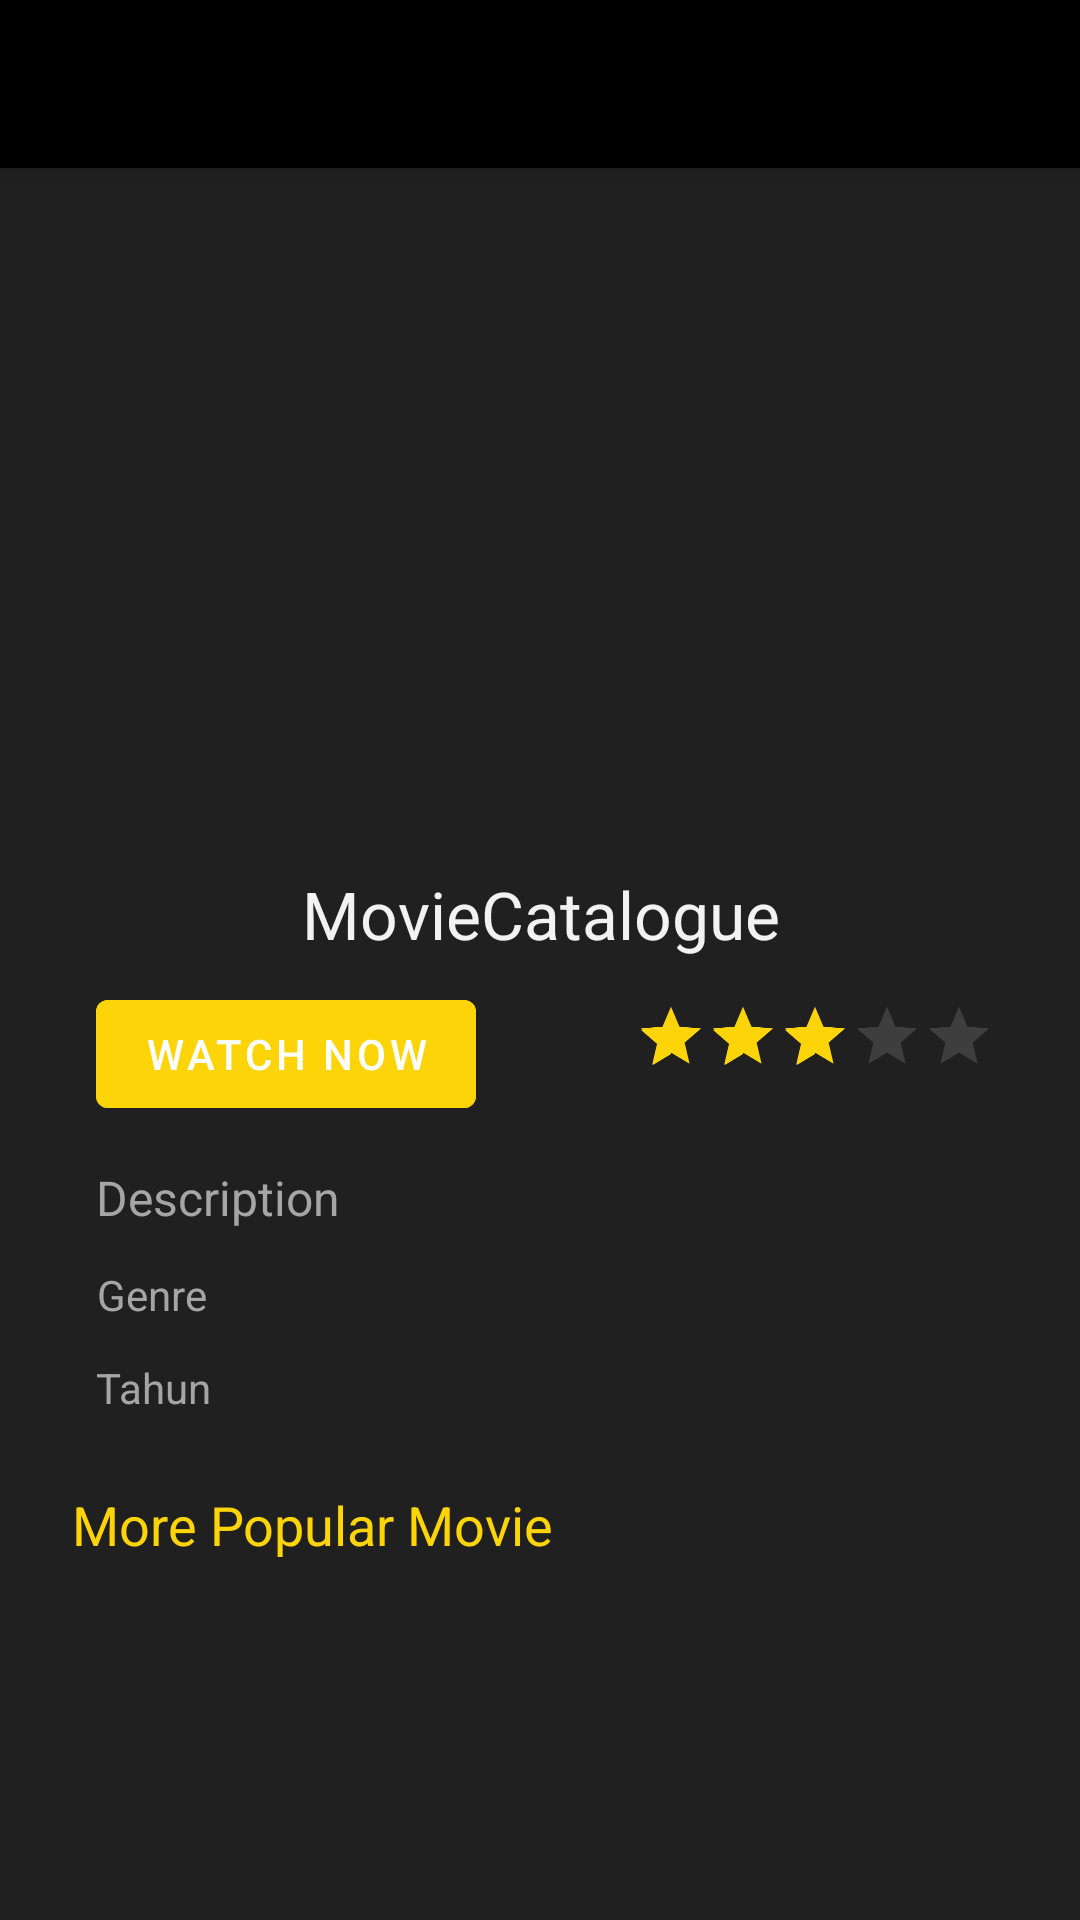

Layout XML and referenced resources for this Android screen:
<!-- AndroidManifest.xml: activity theme AppTheme.NoActionBar -->
<!-- res/layout/activity_detail_movie.xml -->
<?xml version="1.0" encoding="utf-8"?>
<androidx.coordinatorlayout.widget.CoordinatorLayout xmlns:android="http://schemas.android.com/apk/res/android"
    xmlns:app="http://schemas.android.com/apk/res-auto"
    xmlns:tools="http://schemas.android.com/tools"
    android:layout_width="match_parent"
    android:layout_height="match_parent"
    android:background="@color/mainColor"
    tools:context=".ui.detail.movie.DetailMovieActivity">

    <com.google.android.material.appbar.AppBarLayout
        android:layout_width="match_parent"
        android:layout_height="wrap_content"
        android:theme="@style/AppTheme.AppBarOverlay">

        <androidx.appcompat.widget.Toolbar
            android:id="@+id/toolbar"
            android:layout_width="match_parent"
            android:layout_height="?attr/actionBarSize"
            android:background="?attr/colorPrimary"
            app:popupTheme="@style/AppTheme.PopupOverlay" />

    </com.google.android.material.appbar.AppBarLayout>



    <ScrollView
        android:layout_width="match_parent"
        android:layout_height="match_parent">

        <LinearLayout
            android:focusableInTouchMode="true"
            android:orientation="vertical"
            android:layout_width="match_parent"
            android:layout_height="wrap_content">

            <androidx.constraintlayout.widget.ConstraintLayout
                android:paddingTop="16dp"
                android:paddingBottom="16dp"
                android:background="@color/mainColor"
                android:layout_width="match_parent"
                android:layout_height="match_parent">


                <ImageView
                    android:id="@+id/movie_photo"
                    android:layout_width="match_parent"
                    android:layout_height="250dp"
                    android:layout_margin="0dp"
                    android:layout_marginStart="32dp"
                    android:layout_marginTop="128dp"
                    android:scaleType="centerCrop"
                    android:src="@drawable/poster_spiderman"
                    app:layout_constraintEnd_toEndOf="parent"
                    app:layout_constraintHorizontal_bias="0.0"
                    app:layout_constraintStart_toStartOf="parent"
                    app:layout_constraintTop_toTopOf="parent"
                    tools:src="@color/colorAccent" />

                <TextView
                    android:id="@+id/tvMovieName"
                    android:layout_width="wrap_content"
                    android:layout_height="wrap_content"
                    android:layout_marginTop="24dp"
                    android:paddingStart="32dp"
                    android:paddingEnd="32dp"
                    android:text="@string/app_name"
                    android:textAlignment="center"
                    android:textColor="@color/whiteColor"
                    android:textSize="22sp"
                    app:layout_constraintEnd_toEndOf="parent"
                    app:layout_constraintStart_toStartOf="parent"
                    app:layout_constraintTop_toBottomOf="@+id/movie_photo" />

                <com.google.android.material.button.MaterialButton
                    android:id="@+id/material_icon_button"
                    android:textAppearance="@style/TextAppearance.MaterialComponents.Button"
                    android:layout_width="wrap_content"
                    android:layout_height="wrap_content"
                    android:layout_marginStart="32dp"
                    android:layout_marginTop="8dp"
                    android:text="Watch Now"
                    android:backgroundTint="#FDD407"
                    app:layout_constraintStart_toStartOf="parent"
                    app:layout_constraintTop_toBottomOf="@+id/tvMovieName" />

                <RatingBar
                    android:id="@+id/ratings"
                    android:layout_width="wrap_content"
                    android:layout_height="wrap_content"

                    android:layout_marginEnd="-32dp"
                    android:isIndicator="true"
                    android:numStars="5"
                    android:rating="3"
                    android:scaleX="0.5"

                    android:scaleY="0.5"
                    android:stepSize="0.5"

                    android:theme="@style/CustomRatingBar"
                    app:layout_constraintEnd_toEndOf="parent"
                    app:layout_constraintTop_toBottomOf="@+id/tvMovieName" />

                <TextView
                    android:id="@+id/tvMovieDescription"
                    android:layout_width="wrap_content"
                    android:layout_height="wrap_content"
                    android:layout_marginTop="12dp"
                    android:paddingStart="32dp"
                    android:paddingEnd="32dp"
                    android:text="@string/description_movie"
                    android:textColor="@color/secondarycolor"
                    android:textSize="16sp"
                    app:layout_constraintStart_toStartOf="parent"
                    app:layout_constraintTop_toBottomOf="@+id/ratings" />

                <TextView
                    android:id="@+id/tvMovieGenre"
                    android:paddingStart="32dp"
                    android:paddingEnd="32dp"
                    android:layout_width="wrap_content"
                    android:layout_height="wrap_content"
                    android:layout_marginTop="12dp"
                    android:text="@string/genre_movie"
                    android:textAlignment="center"
                    android:textColor="@color/secondarycolor"
                    android:textSize="14sp"
                    app:layout_constraintStart_toStartOf="parent"
                    app:layout_constraintTop_toBottomOf="@+id/tvMovieDescription" />



                <TextView
                    android:id="@+id/tvMovieRelease"
                    android:layout_width="wrap_content"
                    android:layout_height="wrap_content"
                    android:layout_marginTop="12dp"
                    android:paddingStart="32dp"
                    android:text="@string/release_movie"
                    android:textAlignment="center"
                    android:textColor="@color/secondarycolor"
                    android:textSize="14sp"
                    app:layout_constraintStart_toStartOf="parent"
                    app:layout_constraintTop_toBottomOf="@+id/tvMovieGenre" />

                <TextView
                    android:layout_width="wrap_content"
                    android:layout_height="wrap_content"
                    android:layout_marginTop="24dp"
                    android:layout_marginLeft="24dp"
                    android:text="More Popular Movie"
                    android:textAlignment="center"
                    android:textColor="#FDD407"
                    android:textSize="18sp"
                    app:layout_constraintStart_toStartOf="parent"
                    app:layout_constraintTop_toBottomOf="@+id/tvMovieRelease" />

            </androidx.constraintlayout.widget.ConstraintLayout>




            <ScrollView
                android:id="@+id/scroll_view_detail"
                android:focusableInTouchMode="false"
                android:descendantFocusability="blocksDescendants"
                android:layout_marginTop="-10dp"
                android:layout_width="wrap_content"
                android:layout_height="wrap_content">



                    <androidx.recyclerview.widget.RecyclerView
                        android:id="@+id/rv_movie_popular"
                        android:layout_width="wrap_content"
                        android:layout_height="wrap_content"
                        tools:listitem="@layout/items_movie_popular"
                        >
                    </androidx.recyclerview.widget.RecyclerView>



            </ScrollView>

        </LinearLayout>

    </ScrollView>

</androidx.coordinatorlayout.widget.CoordinatorLayout>
<!-- res/layout/items_movie_popular.xml (included above) -->
<?xml version="1.0" encoding="utf-8"?>
<androidx.cardview.widget.CardView xmlns:android="http://schemas.android.com/apk/res/android"
    xmlns:app="http://schemas.android.com/apk/res-auto"
    xmlns:tools="http://schemas.android.com/tools"
    android:id="@+id/cv_item_course"
    android:layout_width="wrap_content"
    android:layout_height="wrap_content"
    android:layout_marginLeft="4dp"
    android:layout_marginRight="4dp"
    android:layout_marginBottom="20dp"
    app:cardBackgroundColor="@color/colorPrimary"
    android:orientation="vertical"
    app:cardCornerRadius="4dp"
    app:cardElevation="4dp"
    app:cardMaxElevation="4dp"
    app:cardUseCompatPadding="true">

    <RelativeLayout
        android:layout_marginLeft="8dp"
        android:layout_marginRight="8dp"
        android:layout_marginTop="12dp"
        android:layout_marginBottom="12dp"
        android:layout_width="wrap_content"
        android:layout_height="wrap_content">

        <ImageView
            android:id="@+id/movie_photo2"
            android:layout_width="75dp"
            android:layout_height="100dp"
            android:src="@drawable/poster_spiderman"
            tools:src="@color/colorAccent" />

    </RelativeLayout>

</androidx.cardview.widget.CardView>
<!-- resources referenced by this layout -->
<resources>
  <color name="colorAccent">#D81B60</color>
  <color name="colorPrimary">#000000</color>
  <color name="mainColor">#202020</color>
  <color name="secondarycolor">#A5A5A5</color>
  <color name="whiteColor">#F2F2F2</color>
  <string name="app_name">MovieCatalogue</string>
  <string name="description_movie">Description</string>
  <string name="genre_movie">Genre</string>
  <string name="release_movie">Tahun</string>
  <style name="AppTheme.AppBarOverlay" parent="ThemeOverlay.AppCompat.Dark.ActionBar" />
  <style name="AppTheme.PopupOverlay" parent="ThemeOverlay.AppCompat.Light" />
  <style name="CustomRatingBar" parent="Theme.AppCompat">
          <item name="colorControlNormal">#848484</item>
          <item name="colorControlActivated">#FDD407</item>
      </style>
  <style name="AppTheme.NoActionBar">
          <item name="windowActionBar">false</item>
          <item name="windowNoTitle">true</item>
      </style>
</resources>
